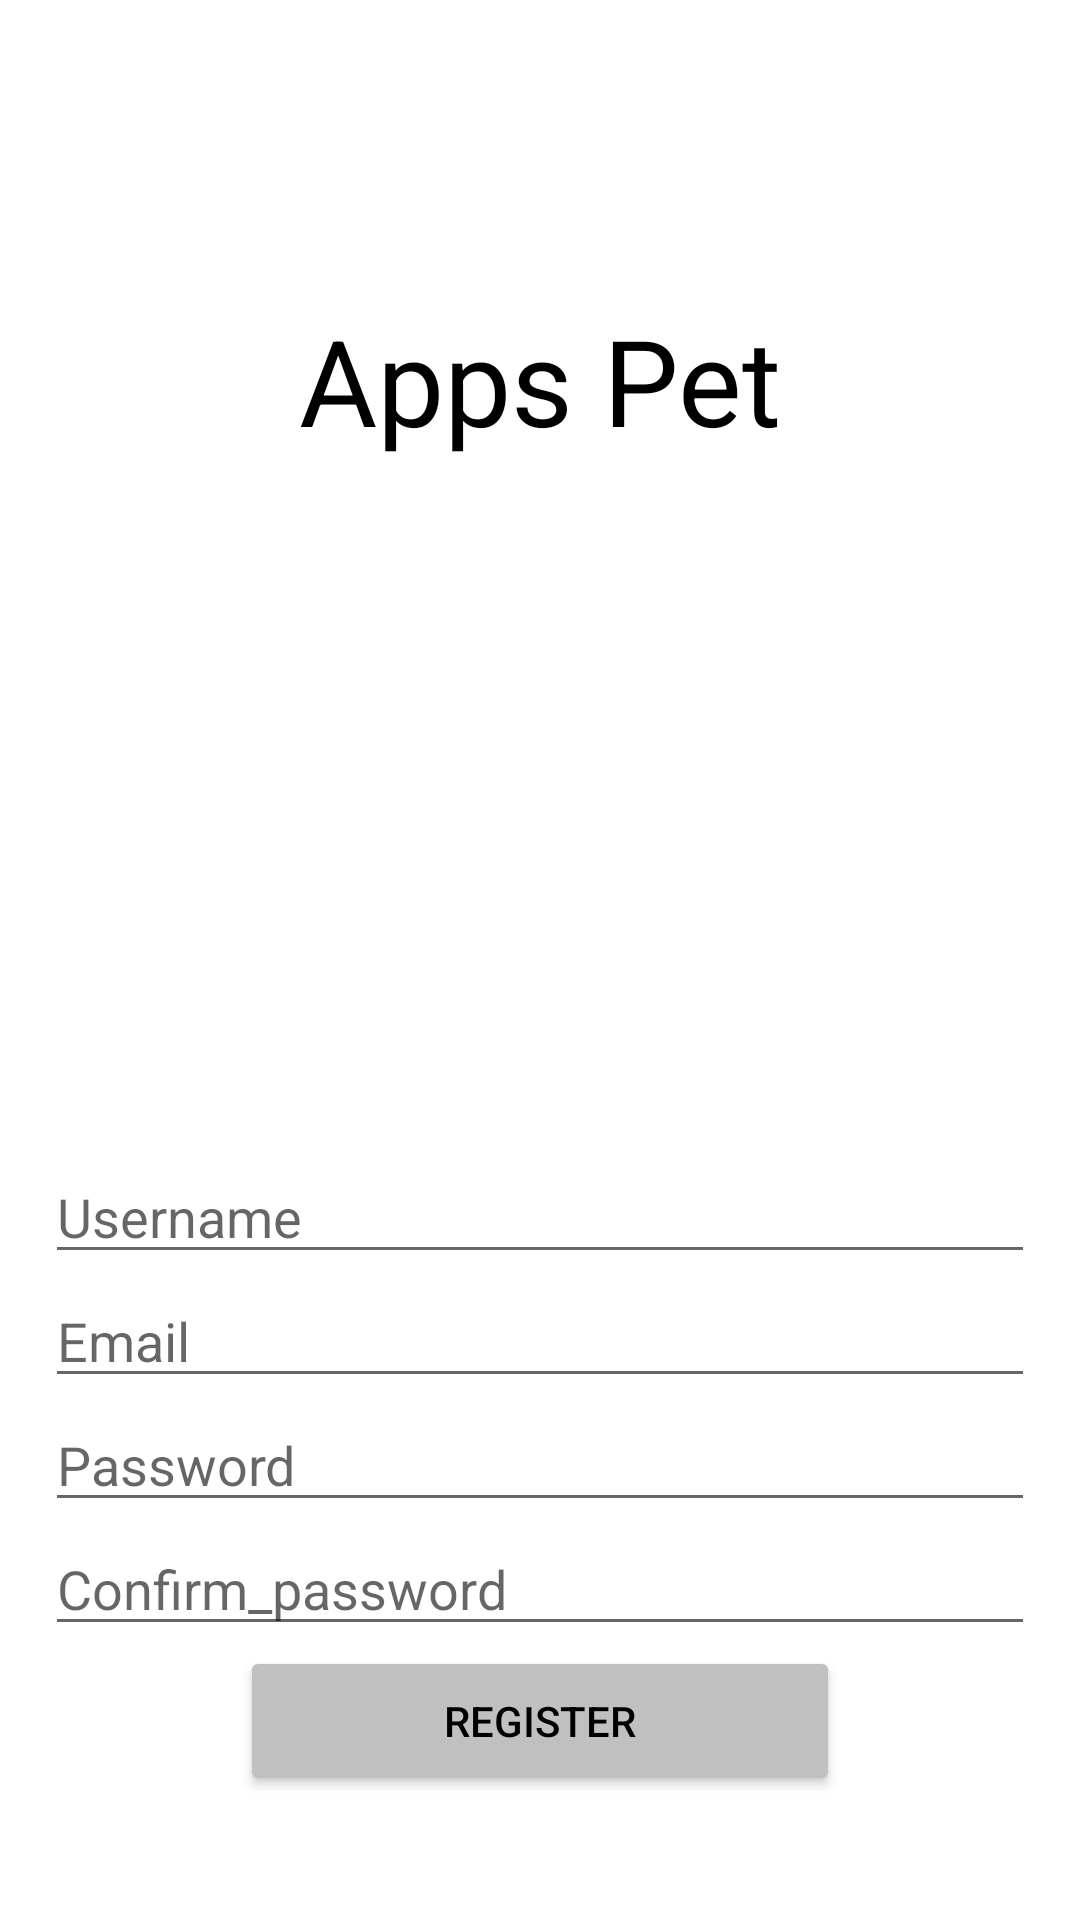

Here is an Android app screen rendered from its layout file. Give the layout XML and the strings, colors and styles it references.
<!-- AndroidManifest.xml: application theme Theme.AppsPet3 -->
<!-- res/layout/activity_register.xml -->
<?xml version="1.0" encoding="utf-8"?>
<androidx.constraintlayout.widget.ConstraintLayout xmlns:android="http://schemas.android.com/apk/res/android"
    xmlns:app="http://schemas.android.com/apk/res-auto"
    xmlns:tools="http://schemas.android.com/tools"
    android:layout_width="match_parent"
    android:layout_height="match_parent"
    tools:context=".Register">
    <LinearLayout
        android:layout_width="wrap_content"
        android:layout_height="match_parent"
        android:orientation="vertical"
        app:layout_constraintBottom_toBottomOf="parent"
        app:layout_constraintEnd_toEndOf="parent"
        app:layout_constraintStart_toStartOf="parent"
        app:layout_constraintTop_toTopOf="parent">

        <TextView
            android:id="@+id/banner"
            android:layout_width="match_parent"
            android:layout_height="wrap_content"
            android:layout_marginTop="100dp"
            android:text="Apps Pet"
            android:textAlignment="center"
            android:textColor="@color/black"
            android:textSize="40dp" />

        <ImageView
            android:layout_width="match_parent"
            android:layout_height="200dp"
            android:layout_marginTop="30dp"
            android:src="@drawable/appspetlog"
            tools:ignore="MissingConstraints" />

        <EditText
            android:id="@+id/name"
            android:layout_width="330dp"
            android:layout_height="wrap_content"
            android:hint="Username"
            android:textColor="@color/black" />
        <EditText
            android:id="@+id/email"
            android:layout_width="330dp"
            android:layout_height="wrap_content"
            android:hint="Email"
            android:textColor="@color/black" />

        <EditText
            android:id="@+id/Pass"
            android:layout_width="330dp"
            android:layout_height="wrap_content"
            android:hint="Password"
            android:inputType="textPassword"
            android:textColor="@color/black" />
        <EditText
            android:id="@+id/Con_pass"
            android:layout_width="330dp"
            android:layout_height="wrap_content"
            android:hint="Confirm_password"
            android:textColor="@color/black" />

        <androidx.constraintlayout.widget.ConstraintLayout
            android:layout_width="match_parent"
            android:layout_height="match_parent">

            <Button
                android:id="@+id/register"
                android:layout_width="200dp"
                android:layout_height="50dp"
                android:backgroundTint="#c0c0c0"
                android:onClick="register"
                android:text="Register"
                android:textColor="@color/black"
                app:layout_constraintEnd_toEndOf="parent"
                app:layout_constraintStart_toStartOf="parent"
                tools:ignore="MissingConstraints" />


        </androidx.constraintlayout.widget.ConstraintLayout>


    </LinearLayout>

    <ProgressBar
        android:id="@+id/progressbar"
        android:layout_width="wrap_content"
        android:layout_height="wrap_content"
        android:visibility="gone"
        tools:ignore="MissingConstraints"
        app:layout_constraintBottom_toBottomOf="parent"
        app:layout_constraintEnd_toEndOf="parent"
        app:layout_constraintStart_toStartOf="parent"
        app:layout_constraintTop_toTopOf="parent"/>

</androidx.constraintlayout.widget.ConstraintLayout>
<!-- resources referenced by this layout -->
<resources>
  <style name="Theme.AppsPet3" parent="Theme.MaterialComponents.DayNight.DarkActionBar">
          
          <item name="colorPrimary">@color/purple_500</item>
          <item name="colorPrimaryVariant">@color/purple_700</item>
          <item name="colorOnPrimary">@color/white</item>
          
          <item name="colorSecondary">@color/teal_200</item>
          <item name="colorSecondaryVariant">@color/teal_700</item>
          <item name="colorOnSecondary">@color/black</item>
          
          <item name="android:statusBarColor">?attr/colorPrimaryVariant</item>
          
      </style>
  <!-- not gathered from this repository: default colours our renderer supplied (Android Studio template values) -->
  <color name="purple_500">#FF6200EE</color>
  <color name="purple_700">#FF3700B3</color>
  <color name="teal_200">#FF03DAC5</color>
  <color name="teal_700">#FF018786</color>
  <color name="black">#FF000000</color>
  <color name="white">#FFFFFFFF</color>
</resources>
